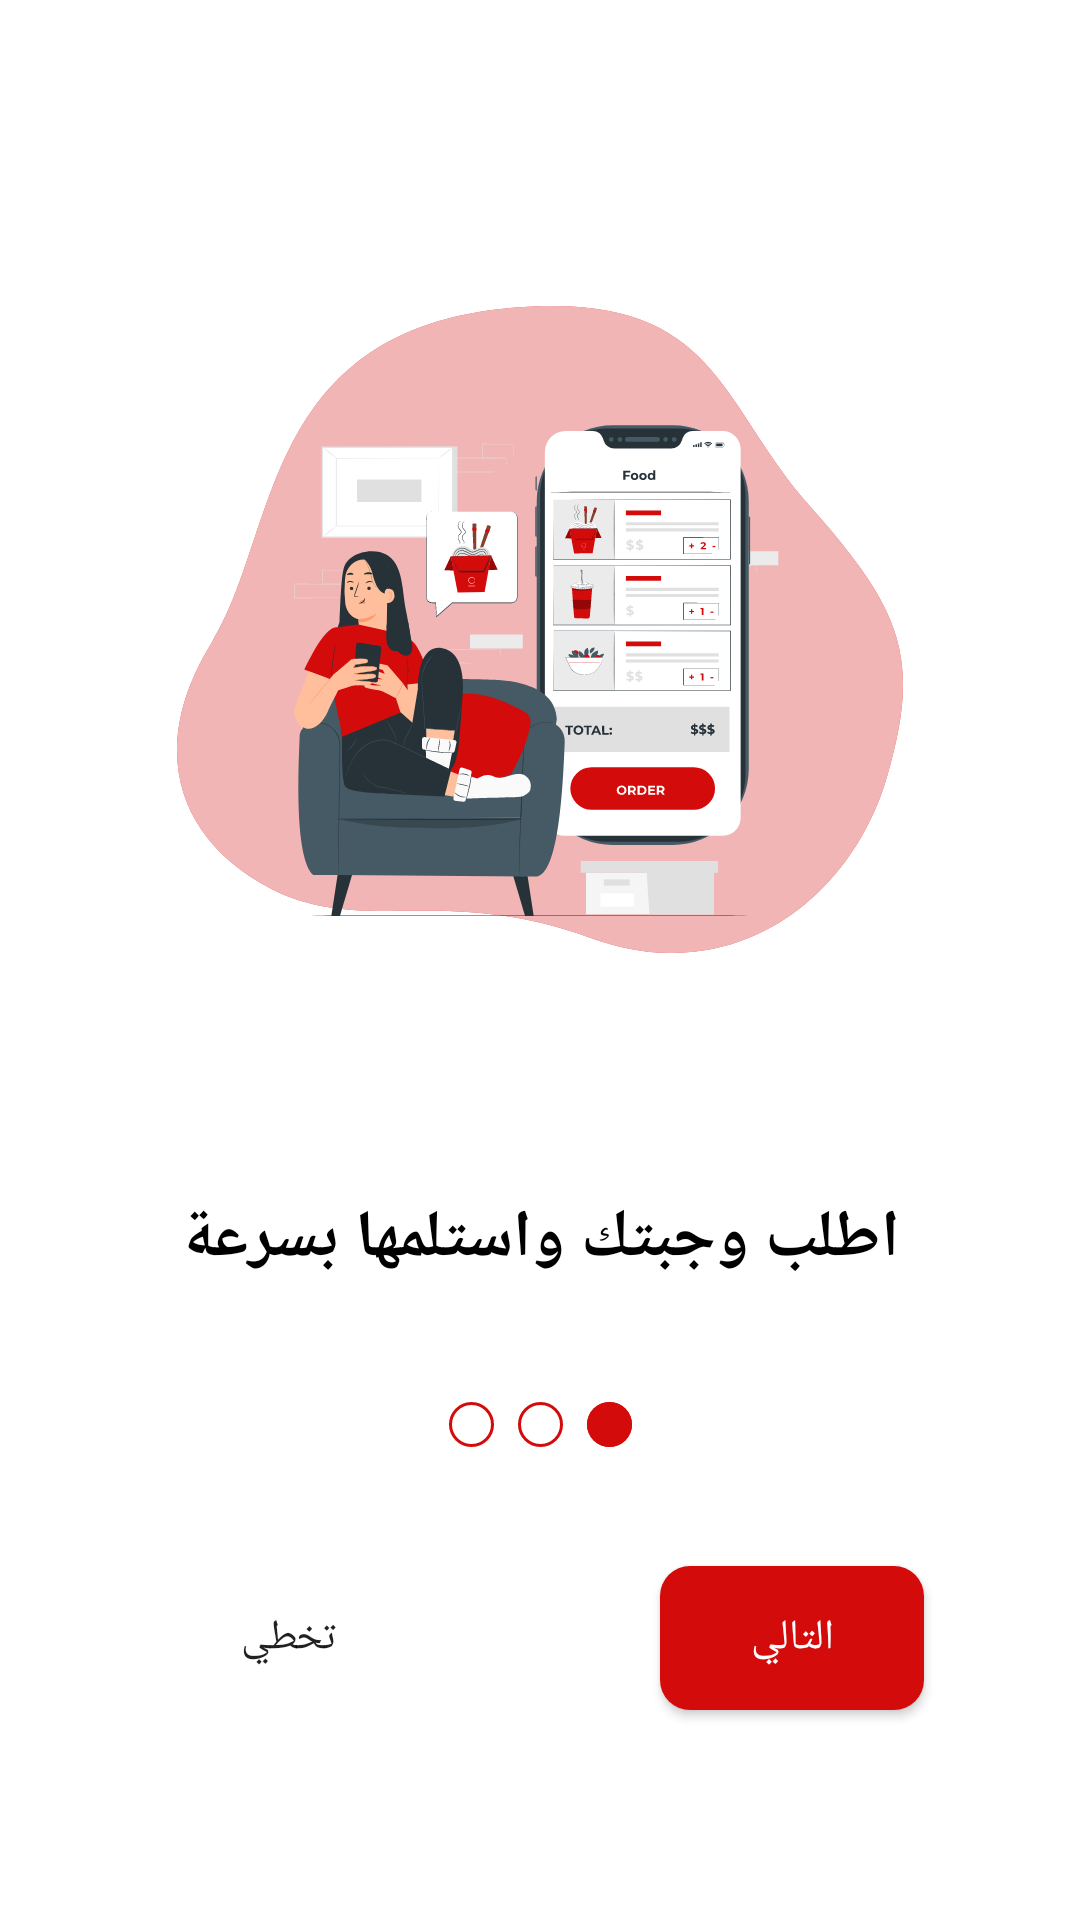

Produce the Android XML layout that renders to this screen, including the resource entries it uses.
<!-- AndroidManifest.xml: application theme Theme.WagbtyApp -->
<!-- res/layout/activity_on_poadaing.xml -->
<?xml version="1.0" encoding="utf-8"?>
<androidx.constraintlayout.widget.ConstraintLayout xmlns:android="http://schemas.android.com/apk/res/android"
    xmlns:app="http://schemas.android.com/apk/res-auto"
    xmlns:tools="http://schemas.android.com/tools"
    android:layout_width="match_parent"
    android:layout_height="match_parent"
    tools:context=".OnPoadaingActivity">


    <ImageView
        android:id="@+id/image"
        android:layout_width="wrap_content"
        android:layout_height="wrap_content"
        android:layout_marginTop="102dp"
        android:src="@drawable/ic_image_1"
        app:layout_constraintEnd_toEndOf="parent"
        app:layout_constraintStart_toStartOf="parent"
        app:layout_constraintTop_toTopOf="parent" />

    <TextView
        android:id="@+id/tv_text"
        android:layout_width="wrap_content"
        android:layout_height="wrap_content"
        android:layout_marginTop="80dp"
        android:text="@string/text_1"
        android:gravity="center"
        android:textColor="@color/black"
        android:textSize="22sp"
        android:textStyle="bold"
        app:layout_constraintEnd_toEndOf="@id/image"
        app:layout_constraintStart_toStartOf="@id/image"
        app:layout_constraintTop_toBottomOf="@id/image" />

    <ImageView
        android:id="@+id/image_groub"
        android:layout_width="wrap_content"
        android:layout_height="wrap_content"
        android:src="@drawable/group"
        app:layout_constraintBottom_toTopOf="@id/btn_skip"
        app:layout_constraintEnd_toEndOf="@id/tv_text"
        app:layout_constraintStart_toStartOf="@id/tv_text"
        app:layout_constraintTop_toBottomOf="@id/tv_text" />

    <androidx.appcompat.widget.AppCompatButton
        android:id="@+id/btn_next"
        android:layout_width="wrap_content"
        android:layout_height="wrap_content"
        android:layout_marginEnd="52dp"
        android:layout_marginBottom="70dp"
        android:background="@drawable/btn_shape"
        android:text="@string/next"
        android:textColor="@color/white"
        app:layout_constraintBottom_toBottomOf="parent"
        app:layout_constraintEnd_toEndOf="parent" />

    <androidx.appcompat.widget.AppCompatButton
        android:id="@+id/btn_skip"
        android:layout_width="wrap_content"
        android:layout_height="wrap_content"
        android:layout_marginStart="52dp"
        android:layout_marginBottom="70dp"
        android:background="@android:color/transparent"
        android:text="@string/skip"
        app:layout_constraintBottom_toBottomOf="parent"
        app:layout_constraintStart_toStartOf="parent" />

</androidx.constraintlayout.widget.ConstraintLayout>
<!-- resources referenced by this layout -->
<resources>
  <color name="black">#FF000000</color>
  <color name="white">#FFFFFFFF</color>
  <!-- drawable btn_shape (drawable) -->
  <?xml version="1.0" encoding="utf-8"?>
  <shape xmlns:android="http://schemas.android.com/apk/res/android" android:shape="rectangle">
  <solid android:color="@color/btn_color"/>
      <corners android:radius="10dp"/>
  </shape>
  <!-- drawable group (drawable) -->
  <vector xmlns:android="http://schemas.android.com/apk/res/android"
      android:width="61dp"
      android:height="15dp"
      android:viewportWidth="61"
      android:viewportHeight="15">
    <path
        android:pathData="M53.5,7.5m-7.5,0a7.5,7.5 0,1 1,15 0a7.5,7.5 0,1 1,-15 0"
        android:strokeWidth="1"
        android:fillColor="#d40b0b"
        android:strokeColor="#00000000"/>
    <path
        android:pathData="M53.5,7.5m-7,0a7,7 0,1 1,14 0a7,7 0,1 1,-14 0"
        android:strokeWidth="1"
        android:fillColor="#00000000"
        android:strokeColor="#d40b0b"/>
    <path
        android:pathData="M30.5,7.5m-7.5,0a7.5,7.5 0,1 1,15 0a7.5,7.5 0,1 1,-15 0"
        android:strokeWidth="1"
        android:fillColor="#fff"
        android:strokeColor="#00000000"/>
    <path
        android:pathData="M30.5,7.5m-7,0a7,7 0,1 1,14 0a7,7 0,1 1,-14 0"
        android:strokeWidth="1"
        android:fillColor="#00000000"
        android:strokeColor="#d40b0b"/>
    <path
        android:pathData="M7.5,7.5m-7.5,0a7.5,7.5 0,1 1,15 0a7.5,7.5 0,1 1,-15 0"
        android:strokeWidth="1"
        android:fillColor="#fff"
        android:strokeColor="#00000000"/>
    <path
        android:pathData="M7.5,7.5m-7,0a7,7 0,1 1,14 0a7,7 0,1 1,-14 0"
        android:strokeWidth="1"
        android:fillColor="#00000000"
        android:strokeColor="#d40b0b"/>
  </vector>
  <!-- drawable ic_image_1: vector/xml drawable (drawable, 75704 chars, omitted) -->
  <string name="next">التالي</string>
  <string name="skip">تخطي</string>
  <string name="text_1">اطلب وجبتك واستلمها بسرعة</string>
  <style name="Theme.WagbtyApp" parent="Theme.MaterialComponents.Light.NoActionBar">
          
          <item name="colorPrimary">@color/purple_500</item>
          <item name="colorPrimaryVariant">@color/purple_700</item>
          <item name="colorOnPrimary">@color/white</item>
          
          <item name="colorSecondary">@color/teal_200</item>
          <item name="colorSecondaryVariant">@color/teal_700</item>
          <item name="colorOnSecondary">@color/black</item>
          
          <item name="android:windowLightStatusBar">true</item>
          <item name="android:statusBarColor">?attr/colorPrimaryVariant</item>
          
      </style>
  <color name="btn_color">#D40B0B</color>
  <color name="purple_500">#FF6200EE</color>
  <color name="purple_700">#FF3700B3</color>
  <color name="teal_200">#FF03DAC5</color>
  <color name="teal_700">#FF018786</color>
</resources>
